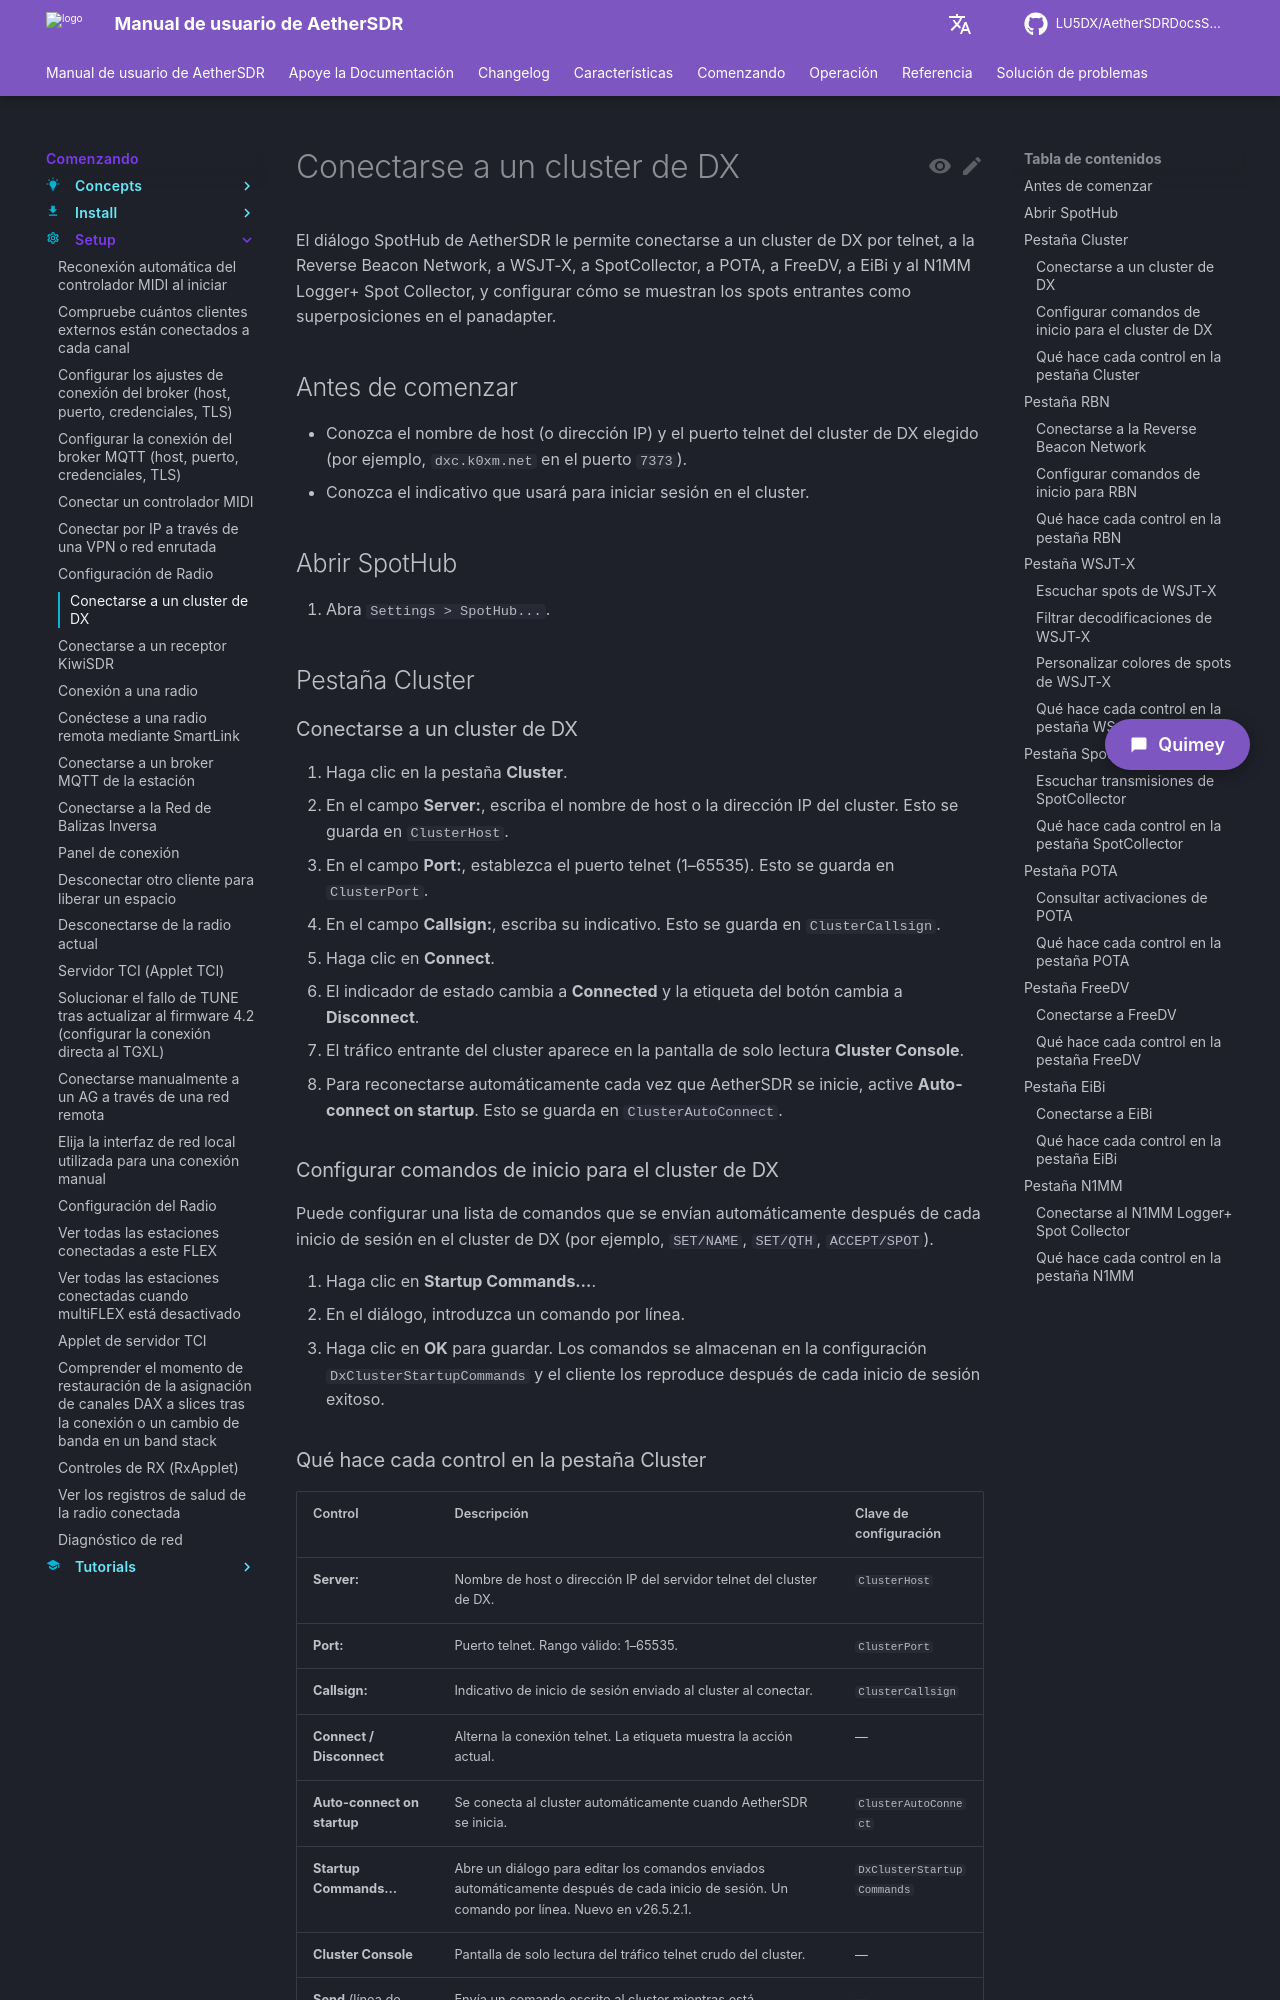

repository: LU5DX/AetherSDRDocsSpanish · page: 26.8.4/getting-started/setup/connect-to-a-dx-cluster/index.html · generator: mkdocs

# Conectarse a un cluster de DX

El diálogo SpotHub de AetherSDR le permite conectarse a un cluster de DX por telnet, a la Reverse Beacon Network, a WSJT-X, a SpotCollector, a POTA, a FreeDV, a EiBi y al N1MM Logger+ Spot Collector, y configurar cómo se muestran los spots entrantes como superposiciones en el panadapter.

## Antes de comenzar

- Conozca el nombre de host (o dirección IP) y el puerto telnet del cluster de DX elegido (por ejemplo, `dxc.k0xm.net` en el puerto `7373`).
- Conozca el indicativo que usará para iniciar sesión en el cluster.

## Abrir SpotHub

1. Abra `Settings > SpotHub...`.

## Pestaña Cluster

### Conectarse a un cluster de DX

1. Haga clic en la pestaña **Cluster**.
2. En el campo **Server:**, escriba el nombre de host o la dirección IP del cluster. Esto se guarda en `ClusterHost`.
3. En el campo **Port:**, establezca el puerto telnet (1–65535). Esto se guarda en `ClusterPort`.
4. En el campo **Callsign:**, escriba su indicativo. Esto se guarda en `ClusterCallsign`.
5. Haga clic en **Connect**.
   - El indicador de estado cambia a **Connected** y la etiqueta del botón cambia a **Disconnect**.
   - El tráfico entrante del cluster aparece en la pantalla de solo lectura **Cluster Console**.
6. Para reconectarse automáticamente cada vez que AetherSDR se inicie, active **Auto-connect on startup**. Esto se guarda en `ClusterAutoConnect`.

### Configurar comandos de inicio para el cluster de DX

Puede configurar una lista de comandos que se envían automáticamente después de cada inicio de sesión en el cluster de DX (por ejemplo, `SET/NAME`, `SET/QTH`, `ACCEPT/SPOT`).

1. Haga clic en **Startup Commands…**.
2. En el diálogo, introduzca un comando por línea.
3. Haga clic en **OK** para guardar. Los comandos se almacenan en la configuración `DxClusterStartupCommands` y el cliente los reproduce después de cada inicio de sesión exitoso.
